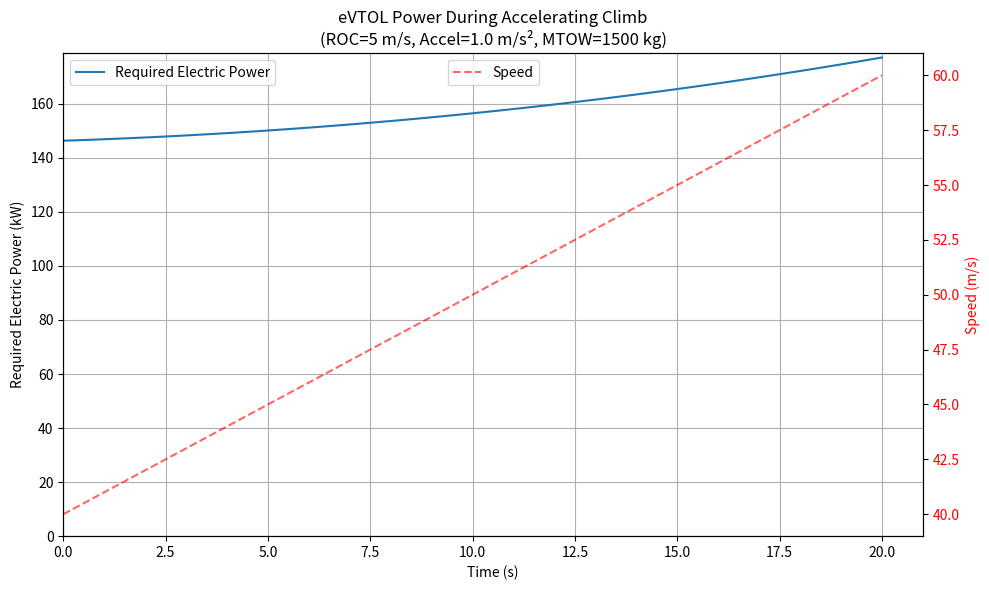

Python code for this plot:
import math
import numpy as np
import matplotlib.pyplot as plt
import logging

# Configure logging (optional)
logging.basicConfig(level=logging.WARNING)

# --- Paste the refined calculate_climb_power_kw function here ---
def calculate_climb_power_kw(mtow_kg, target_speed_mps, rate_of_climb_mps, rho, wing_ref_area_m2, wing_AR, base_cd0, oswald_efficiency, prop_effic, epu_effic, trim_drag_factor, g):

    # --- Calculate Climb Angle ---
    # Ensure speed is high enough to calculate angle; avoid division by zero if speed is exactly min_valid_speed
    effective_speed = target_speed_mps

    sin_gamma = rate_of_climb_mps / effective_speed
    # Clamp argument to avoid domain errors due to potential floating point inaccuracies
    cos_gamma_arg = max(0.0, 1.0 - sin_gamma**2)
    cos_gamma = math.sqrt(cos_gamma_arg)


    # --- Calculate Aerodynamic Forces ---
    weight_n = mtow_kg * g
    lift_needed_n = weight_n * cos_gamma

    q = 0.5 * rho * target_speed_mps**2

    cl_req = lift_needed_n / (q * wing_ref_area_m2)

    cdi_den = math.pi * oswald_efficiency * wing_AR

    cdi = cl_req**2 / cdi_den

    cd_total = (base_cd0 + cdi) * trim_drag_factor
    drag_n = q * wing_ref_area_m2 * cd_total

    # --- Calculate Power Components (in Watts) ---
    power_drag_w = drag_n * target_speed_mps
    power_climb_w = weight_n * rate_of_climb_mps
    total_thrust_power_req_w = power_drag_w + power_climb_w


    total_shaft_power_req_w = total_thrust_power_req_w / prop_effic
    electric_power_req_w = total_shaft_power_req_w / epu_effic

    # --- Convert to kW and Return ---
    electric_power_req_kw = electric_power_req_w / 1000.0
    return max(0.0, electric_power_req_kw)

# --- Simulation Parameters ---
mtow = 1500         # kg
roc = 5             # m/s (Constant rate of climb)
rho_air = 1.1       # kg/m^3 (Example density)
wing_area = 15      # m^2
aspect_ratio = 10
cd0 = 0.025
eff_oswald = 0.8
eff_prop = 0.85
eff_epu = 0.92
trim_drag = 1.05
g = 9.81

# --- Acceleration Phase Parameters ---
start_speed_mps = 40.0   # Start simulation when wing-borne model is somewhat valid (m/s)
# Ensure start_speed is >= min_valid_speed used inside calculate_climb_power_kw
min_model_speed = 1.0 # Should match the value inside the function
start_speed_mps = start_speed_mps

cruise_speed_mps = 60 # Target cruise speed (m/s)
acceleration_mps2 = 1.0 # Constant acceleration along flight path (m/s^2) - adjust as needed

# --- Simulation Setup ---
if cruise_speed_mps <= start_speed_mps:
    print("Error: Cruise speed must be greater than start speed.")
    exit()

if acceleration_mps2 <= 0:
    print("Error: Acceleration must be positive.")
    exit()

total_time_s = (cruise_speed_mps - start_speed_mps) / acceleration_mps2
num_steps = 100 # Number of points to calculate for the graph
time_points = np.linspace(0, total_time_s, num_steps)

# Lists to store data for plotting
time_data = []
speed_data = []
power_data = []

print(f"Simulating acceleration from {start_speed_mps:.1f} m/s to {cruise_speed_mps:.1f} m/s")
print(f"Constant Rate of Climb: {roc} m/s")
print(f"Constant Acceleration: {acceleration_mps2} m/s^2")
print(f"Total simulation time: {total_time_s:.2f} s")
print("-" * 30)
print("Time (s) | Speed (m/s) | Power (kW)")
print("-" * 30)

# --- Run Simulation ---
for t in time_points:
    # Calculate instantaneous speed along flight path
    current_speed_mps = start_speed_mps + acceleration_mps2 * t
    # Ensure we don't exceed cruise speed due to floating point steps
    current_speed_mps = min(current_speed_mps, cruise_speed_mps)

    # Calculate power required at this instantaneous speed and ROC
    power_kw = calculate_climb_power_kw(
        mtow_kg=mtow,
        target_speed_mps=current_speed_mps,
        rate_of_climb_mps=roc,
        rho=rho_air,
        wing_ref_area_m2=wing_area,
        wing_AR=aspect_ratio,
        base_cd0=cd0,
        oswald_efficiency=eff_oswald,
        prop_effic=eff_prop,
        epu_effic=eff_epu,
        trim_drag_factor=trim_drag,
        g = g
    )

    # Store data if calculation was valid
    if power_kw != float('inf'):
        time_data.append(t)
        speed_data.append(current_speed_mps)
        power_data.append(power_kw)
        if t == 0 or t == total_time_s or (len(time_data) % (num_steps // 10) == 0) : # Print some intermediate values
             print(f"{t:<8.2f} | {current_speed_mps:<11.2f} | {power_kw:<10.2f}")

print("-" * 30)

# --- Plotting ---
if not time_data:
    print("No valid data points generated for plotting. Check parameters and minimum speed.")
else:
    plt.figure(figsize=(10, 6))
    plt.plot(time_data, power_data, label='Required Electric Power')

    plt.xlabel("Time (s)")
    plt.ylabel("Required Electric Power (kW)")
    plt.title(f"eVTOL Power During Accelerating Climb\n(ROC={roc} m/s, Accel={acceleration_mps2} m/s², MTOW={mtow} kg)")
    plt.legend()
    plt.grid(True)
    plt.ylim(bottom=0) # Ensure y-axis starts at 0
    plt.xlim(left=0)

    # Optional: Add a secondary axis for speed
    ax2 = plt.twinx()
    ax2.plot(time_data, speed_data, 'r--', label='Speed', alpha=0.6)
    ax2.set_ylabel('Speed (m/s)', color='r')
    ax2.tick_params(axis='y', labelcolor='r')
    ax2.legend(loc='upper center')

    plt.tight_layout() # Adjust layout to prevent labels overlapping
    plt.show()
